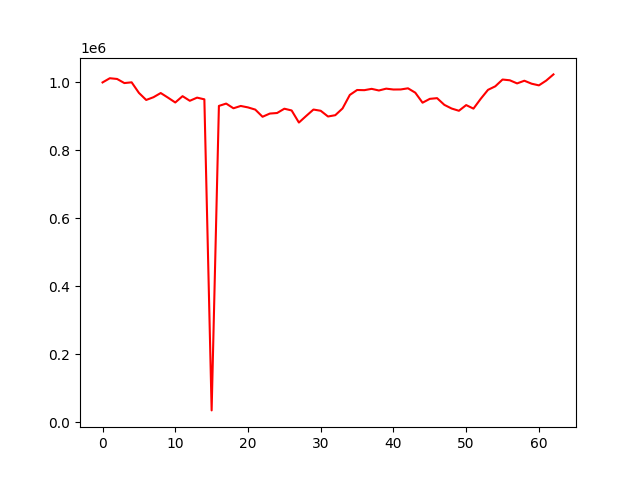

Values plotted in this chart, from the file beside it:
account_value, date, daily_return
1000000, 2022-04-07, 
1012375, 2022-04-08, 0.01237
1010195, 2022-04-11, -0.002153
998140, 2022-04-12, -0.01193
1000339, 2022-04-13, 0.002203
969281, 2022-04-18, -0.03105
948431, 2022-04-19, -0.02151
956479, 2022-04-20, 0.008485
968829, 2022-04-21, 0.01291
955234, 2022-04-22, -0.01403
940995, 2022-04-25, -0.01491
959581, 2022-04-26, 0.01975
946000, 2022-04-27, -0.01415
955265, 2022-04-28, 0.009794
950298, 2022-04-29, -0.0052
34997, 2022-05-02, -0.9632
930909, 2022-05-04, 25.6
937786, 2022-05-05, 0.007387
923946, 2022-05-06, -0.01476
930775, 2022-05-09, 0.007391
926514, 2022-05-10, -0.004578
920058, 2022-05-11, -0.006968
898990, 2022-05-12, -0.0229
908420, 2022-05-13, 0.01049
910040, 2022-05-16, 0.001784
922697, 2022-05-17, 0.01391
917534, 2022-05-18, -0.005596
881974, 2022-05-19, -0.03876
901379, 2022-05-20, 0.022
920239, 2022-05-23, 0.02092
916600, 2022-05-24, -0.003955
899786, 2022-05-25, -0.01834
903586, 2022-05-26, 0.004223
923488, 2022-05-27, 0.02203
963228, 2022-05-30, 0.04303
977748, 2022-05-31, 0.01507
977251, 2022-06-01, -0.0005077
981124, 2022-06-02, 0.003963
976297, 2022-06-03, -0.00492
981714, 2022-06-06, 0.005549
979178, 2022-06-07, -0.002583
979350, 2022-06-08, 0.0001757
982707, 2022-06-09, 0.003427
969865, 2022-06-10, -0.01307
940400, 2022-06-13, -0.03038
951699, 2022-06-14, 0.01202
953759, 2022-06-15, 0.002164
933979, 2022-06-16, -0.02074
923223, 2022-06-17, -0.01152
916630, 2022-06-20, -0.007142
933346, 2022-06-21, 0.01824
922946, 2022-06-22, -0.01114
951831, 2022-06-23, 0.0313
978178, 2022-06-24, 0.02768
988557, 2022-06-27, 0.01061
1008562, 2022-06-28, 0.02024
1006309, 2022-06-29, -0.002234
997132, 2022-06-30, -0.009119
1005012, 2022-07-01, 0.007903
996260, 2022-07-04, -0.008708
... 3 more rows
